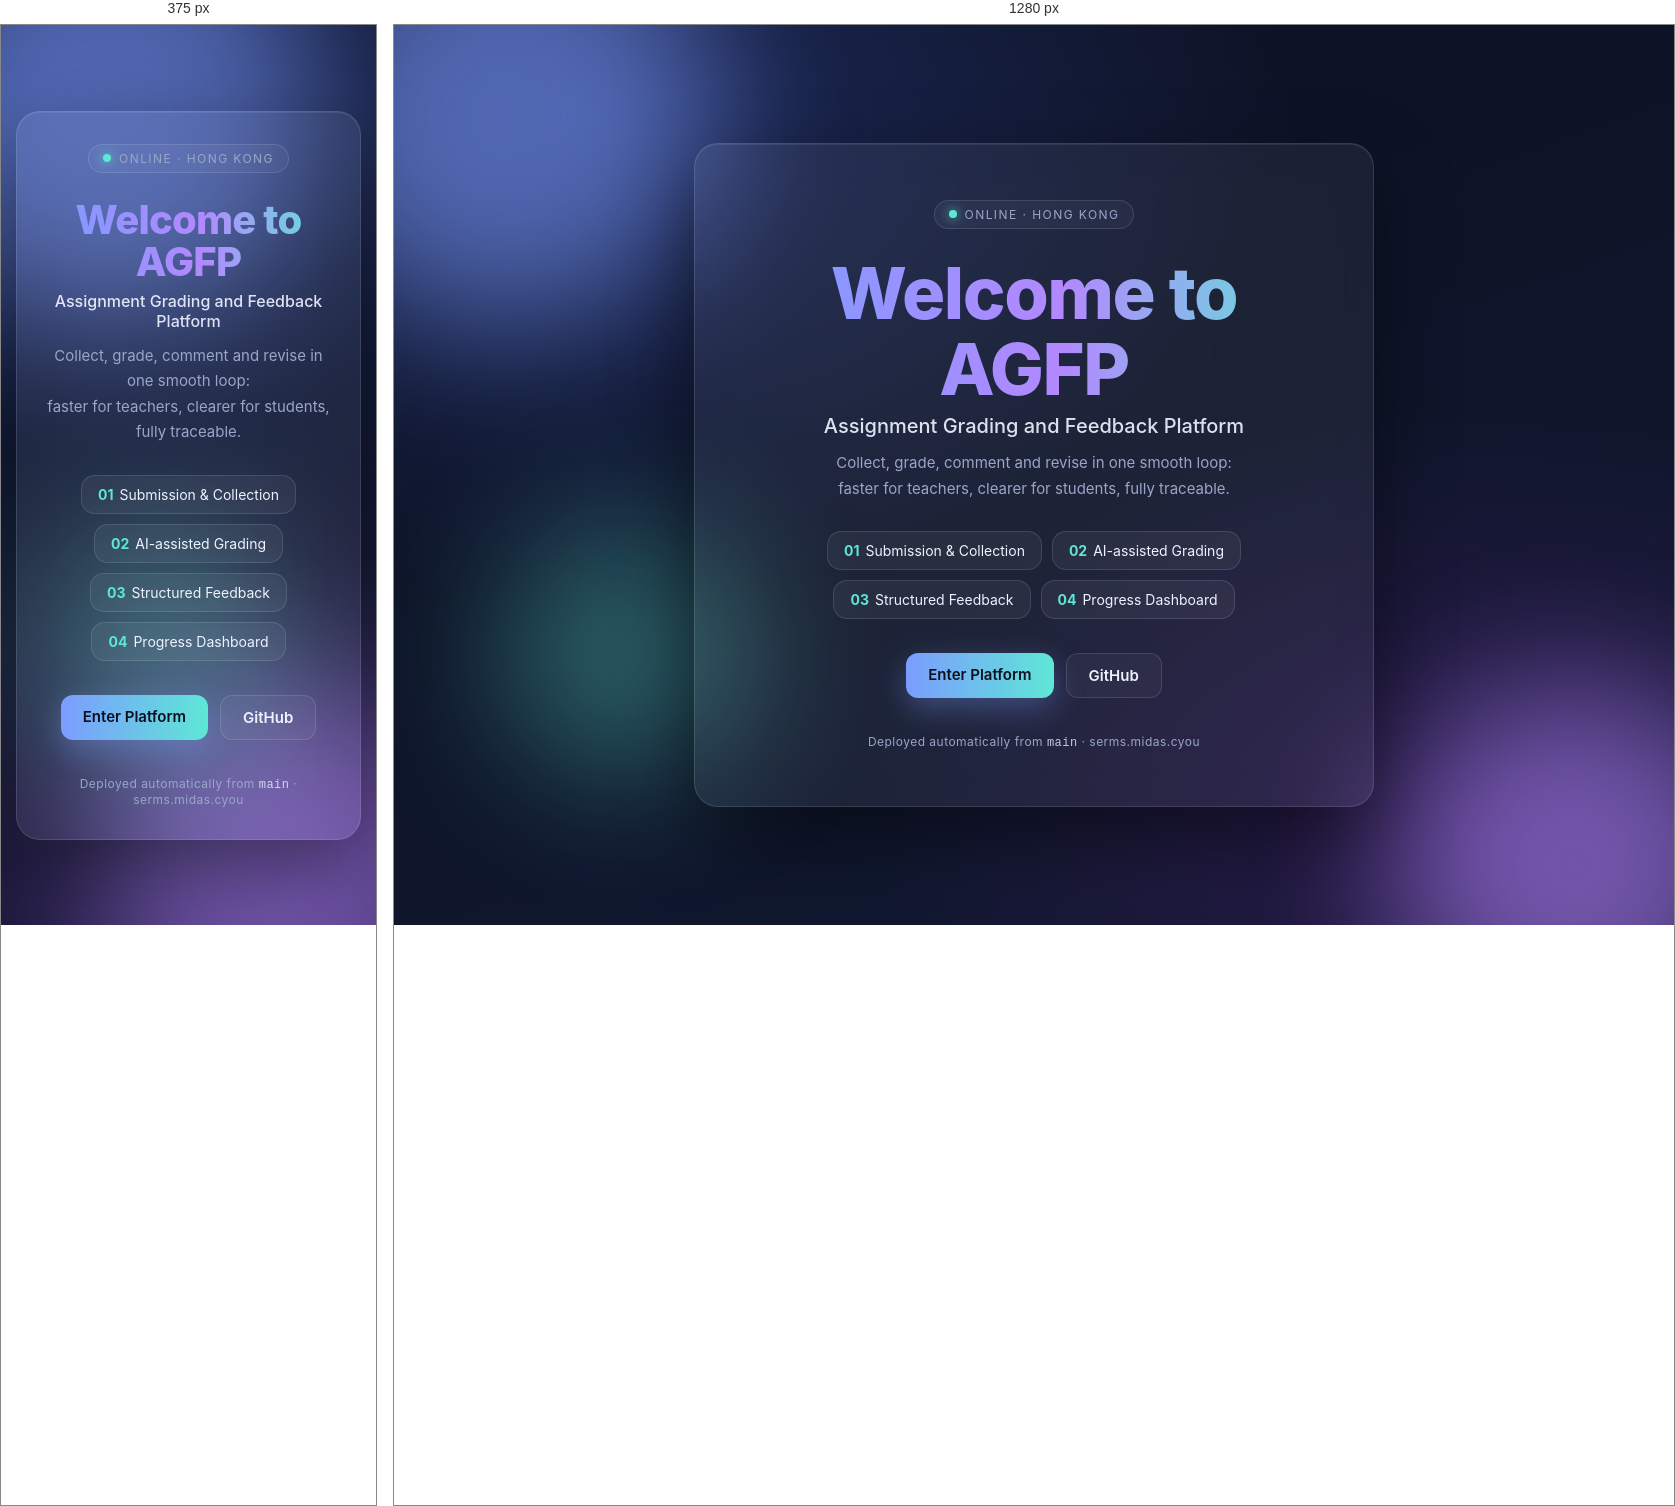
Rendered at 375 px and 1280 px, left to right.

<!-- file: index.html -->
<!doctype html>
<html lang="en">
<head>
<meta charset="utf-8">
<meta name="viewport" content="width=device-width, initial-scale=1">
<title>AGFP</title>
<meta name="description" content="AGFP · Assignment Grading and Feedback Platform">
<style>
  :root {
    --bg0: #0b1020; --bg1: #121a33;
    --ink: #eef2ff; --muted: #9aa6c9;
    --a: #7c9cff; --b: #b388ff; --c: #5ee7d6;
    --glass: rgba(255,255,255,.06); --line: rgba(255,255,255,.12);
  }
  * { box-sizing: border-box; }
  html, body { height: 100%; margin: 0; }
  body {
    min-height: 100%; height: auto; padding: 20px 0;
    font-family: "Inter", "PingFang SC", "Microsoft YaHei", -apple-system, "Segoe UI", Roboto, sans-serif;
    color: var(--ink);
    background: radial-gradient(1200px 800px at 15% 10%, #1e2a5a 0%, transparent 60%),
                radial-gradient(1000px 700px at 85% 90%, #2a1a4a 0%, transparent 60%),
                linear-gradient(160deg, var(--bg0), var(--bg1));
    overflow-x: hidden;
    display: grid; place-items: center;
  }
  .orb {
    position: fixed; border-radius: 50%; filter: blur(70px); opacity: .55; pointer-events: none;
    animation: drift 18s ease-in-out infinite alternate;
  }
  .orb.a { width: 420px; height: 420px; background: var(--a); top: -120px; left: -100px; }
  .orb.b { width: 360px; height: 360px; background: var(--b); bottom: -120px; right: -80px; animation-delay: -6s; }
  .orb.c { width: 260px; height: 260px; background: var(--c); top: 55%; left: 8%; animation-delay: -12s; opacity: .35; }
  @keyframes drift { from { transform: translate(0,0) scale(1); } to { transform: translate(60px,-40px) scale(1.12); } }

  .card {
    position: relative; width: min(680px, 92vw); padding: 56px 48px;
    background: var(--glass); border: 1px solid var(--line); border-radius: 24px;
    backdrop-filter: blur(18px); -webkit-backdrop-filter: blur(18px);
    box-shadow: 0 30px 80px rgba(0,0,0,.45), inset 0 1px 0 rgba(255,255,255,.08);
    text-align: center; animation: rise .9s cubic-bezier(.2,.8,.2,1) both;
  }
  @media (max-width: 600px) {
    .card { padding: 32px 24px; }
  }
  @keyframes rise { from { opacity: 0; transform: translateY(24px); } to { opacity: 1; transform: none; } }

  .badge {
    display: inline-flex; align-items: center; gap: 8px; padding: 6px 14px; border-radius: 999px;
    font-size: 12px; letter-spacing: .12em; text-transform: uppercase; color: var(--muted);
    border: 1px solid var(--line); background: rgba(255,255,255,.04);
  }
  .badge i { width: 8px; height: 8px; border-radius: 50%; background: var(--c); box-shadow: 0 0 12px var(--c); animation: pulse 2s infinite; }
  @keyframes pulse { 50% { opacity: .35; } }

  h1 {
    margin: 26px 0 8px; font-size: clamp(40px, 8vw, 72px); font-weight: 800; letter-spacing: -.02em; line-height: 1.05;
    background: linear-gradient(90deg, var(--a), var(--b) 55%, var(--c));
    -webkit-background-clip: text; background-clip: text; color: transparent;
  }
  .sub { margin: 0; font-size: clamp(16px, 2.4vw, 20px); color: var(--ink); opacity: .92; font-weight: 500; }
  .desc { margin: 12px 0 0; color: var(--muted); font-size: 15px; line-height: 1.7; }

  .chips { display: flex; flex-wrap: wrap; gap: 10px; justify-content: center; margin-top: 30px; }
  .chip {
    padding: 10px 16px; border-radius: 14px; font-size: 14px; color: var(--ink);
    background: rgba(255,255,255,.05); border: 1px solid var(--line); transition: transform .2s, background .2s;
  }
  .chip:hover { transform: translateY(-2px); background: rgba(255,255,255,.1); }
  .chip b { color: var(--c); margin-right: 6px; font-weight: 700; }

  .cta { margin-top: 34px; display: inline-flex; gap: 12px; flex-wrap: wrap; justify-content: center; }
  .btn {
    padding: 12px 22px; border-radius: 12px; font-weight: 600; text-decoration: none; font-size: 15px;
    transition: transform .15s, box-shadow .15s;
  }
  .btn.primary { color: #0b1020; background: linear-gradient(90deg, var(--a), var(--c)); box-shadow: 0 10px 30px rgba(124,156,255,.35); }
  .btn.ghost { color: var(--ink); border: 1px solid var(--line); background: rgba(255,255,255,.04); }
  .btn:hover { transform: translateY(-2px); }

  footer { margin-top: 36px; font-size: 12px; color: var(--muted); letter-spacing: .04em; }
  footer code { color: var(--ink); opacity: .8; font-family: ui-monospace, SFMono-Regular, Menlo, monospace; }

</style>
</head>
<body>
  <div class="orb a"></div><div class="orb b"></div><div class="orb c"></div>

  <main class="card">
    <span class="badge"><i></i> <span>Online · Hong Kong</span></span>
    <h1>Welcome to AGFP</h1>
    <p class="sub">Assignment Grading and Feedback Platform</p>
    <p class="desc">Collect, grade, comment and revise in one smooth loop:<br>faster for teachers, clearer for students, fully traceable.</p>

    <div class="chips">
      <span class="chip"><b>01</b><span>Submission &amp; Collection</span></span>
      <span class="chip"><b>02</b><span>AI-assisted Grading</span></span>
      <span class="chip"><b>03</b><span>Structured Feedback</span></span>
      <span class="chip"><b>04</b><span>Progress Dashboard</span></span>
    </div>

    <div class="cta">
      <a class="btn primary" href="#">Enter Platform</a>
      <a class="btn ghost" href="https://github.com/YukiOvOb/AGFP" target="_blank" rel="noopener">GitHub</a>
    </div>

    <footer><span>Deployed automatically from</span> <code>main</code> · serms.midas.cyou</footer>
  </main>

</body>
</html>